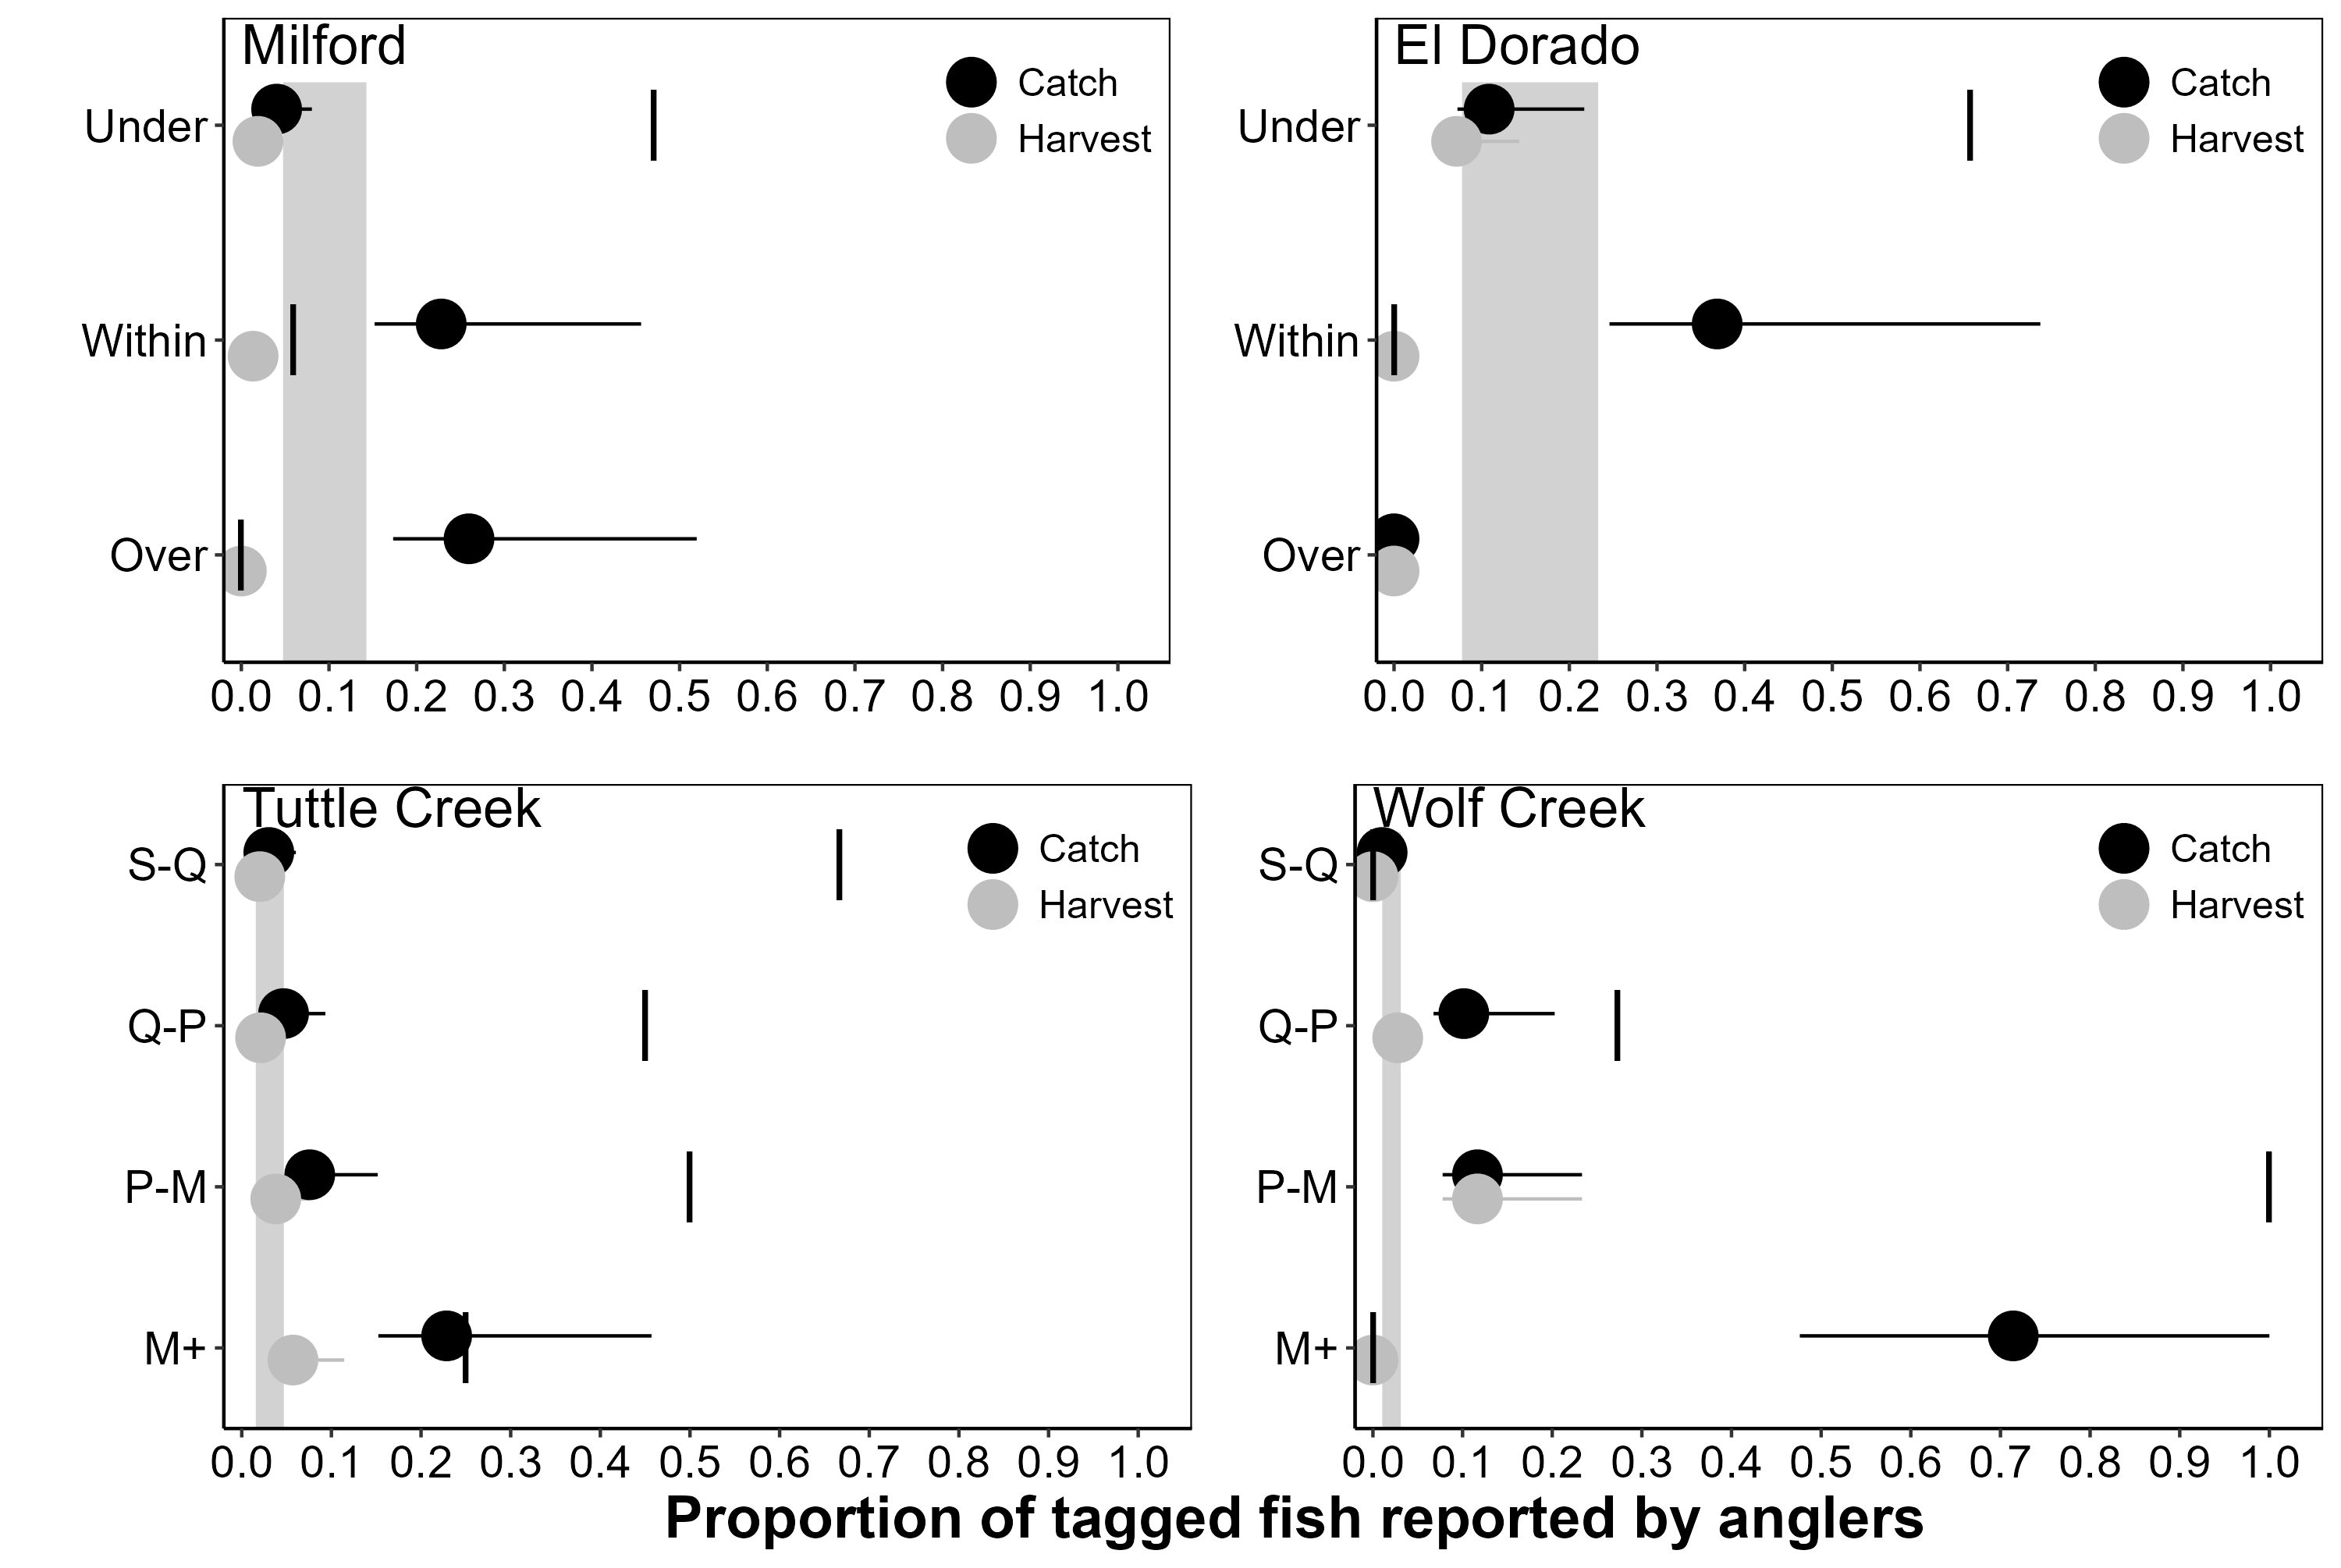

Generate this figure with R:
#--------------------------------------------------------------
#Ben Neely
#11/27/2023
#Estimate exploitation by size category at each impoundment
#--------------------------------------------------------------

## Clear R
cat("\014")  
rm(list=ls())

## Install and load packages
## Checks if package is installed, installs if not, activates for current session
if("FSA" %in% rownames(installed.packages()) == FALSE) {install.packages("FSA")}
library(FSA)

if("rio" %in% rownames(installed.packages()) == FALSE) {install.packages("rio")}
library(rio)

if("patchwork" %in% rownames(installed.packages()) == FALSE) {install.packages("patchwork")}
library(patchwork)

if("tidyverse" %in% rownames(installed.packages()) == FALSE) {install.packages("tidyverse")}
library(tidyverse)

## Set ggplot theme
pubtheme=theme_classic()+
  theme(panel.grid=element_blank(), 
        panel.background=element_blank(),
        plot.background=element_blank(),
        panel.border=element_rect(fill="transparent"),
        axis.title=element_text(size=18,color="black",face="bold"),
        axis.text=element_text(size=14,color="black"),
        legend.position=c(0.999,0.999),
        legend.justification=c("right","top"),
        legend.title=element_blank(),
        legend.text=element_text(size=12),
        legend.background=element_blank(),
        plot.margin=margin(0,0,0,0,"pt"))
options(scipen=999)

## Set working directory
setwd("C:/Users/Ben.Neely/OneDrive - State of Kansas, OITS/Desktop/BCF pop character paper/tag returns/exploitation")

## Read in data with import
returndat=import("one_year_return_exp.csv")%>%
  rename(impd=impd.tagged)%>%
  filter(tl>=300,
         inbasin==1)%>%
  mutate(SQ=case_when(tl>=300 & tl<510 ~ 1, TRUE ~ 0),
         QP=case_when(tl>=510 & tl<760 ~ 1, TRUE ~ 0),
         PM=case_when(tl>=760 & tl<890 ~ 1, TRUE ~ 0),
         M=case_when(tl>=890 ~ 1, TRUE ~ 0))

taggeddat=import("tagged_fish_exp.csv")%>%
  filter(tl>=300)%>%
  mutate(SQ=case_when(tl>=300 & tl<510 ~ 1, TRUE ~ 0),
         QP=case_when(tl>=510 & tl<760 ~ 1, TRUE ~ 0),
         PM=case_when(tl>=760 & tl<890 ~ 1, TRUE ~ 0),
         M=case_when(tl>=890 ~ 1, TRUE ~ 0))

################################################################################
################################################################################
## Milford
milr_ret=returndat%>%
  filter(impd=="MILR")

milr_harv=returndat%>%
  filter(impd=="MILR" & hr=="Harvest")

milr_tag=taggeddat%>%
  filter(impd=="MILR")

## Identify number of fish returned in each size group
milr_under_ret=nrow(subset(milr_ret,nuwo=="under"))
milr_within_ret=nrow(subset(milr_ret,nuwo=="within"))
milr_over_ret=nrow(subset(milr_ret,nuwo=="over"))

## Identify number of fish harvested in each size group
milr_under_harv=nrow(subset(milr_ret,nuwo=="under" & hr=="Harvest"))
milr_within_harv=nrow(subset(milr_ret,nuwo=="within" & hr=="Harvest"))
milr_over_harv=nrow(subset(milr_ret,nuwo=="over" & hr=="Harvest"))

## Identify number of fish tagged in each size group
milr_under_tagged=nrow(subset(milr_tag,nuwo=="under"))
milr_within_tagged=nrow(subset(milr_tag,nuwo=="within"))
milr_over_tagged=nrow(subset(milr_tag,nuwo=="over"))

## Identify number of harvest-susceptible tagged fish
milr_suscep=nrow(subset(milr_tag,nuwo != "within"))

## State annual tag reporting rate and tag loss
milr_rr_min=0.75
milr_rr_med=0.50
milr_rr_max=0.25
milr_tl=0.30

###############################################################################
## Catch rates, pages 554-556 in Fisheries Techniques 3rd edition
## Under
milr_under_catch_min=milr_under_ret/(milr_under_tagged*(1-milr_tl)*milr_rr_min)
milr_under_catch_med=milr_under_ret/(milr_under_tagged*(1-milr_tl)*milr_rr_med)
milr_under_catch_max=milr_under_ret/(milr_under_tagged*(1-milr_tl)*milr_rr_max)

## Within
milr_within_catch_min=milr_within_ret/(milr_within_tagged*(1-milr_tl)*milr_rr_min)
milr_within_catch_med=milr_within_ret/(milr_within_tagged*(1-milr_tl)*milr_rr_med)
milr_within_catch_max=milr_within_ret/(milr_within_tagged*(1-milr_tl)*milr_rr_max)

## Over
milr_over_catch_min=milr_over_ret/(milr_over_tagged*(1-milr_tl)*milr_rr_min)
milr_over_catch_med=milr_over_ret/(milr_over_tagged*(1-milr_tl)*milr_rr_med)
milr_over_catch_max=milr_over_ret/(milr_over_tagged*(1-milr_tl)*milr_rr_max)

## Total
milr_tot_catch_min=nrow(milr_ret)/(nrow(milr_tag)*(1-milr_tl)*milr_rr_min)
milr_tot_catch_med=nrow(milr_ret)/(nrow(milr_tag)*(1-milr_tl)*milr_rr_med)
milr_tot_catch_max=nrow(milr_ret)/(nrow(milr_tag)*(1-milr_tl)*milr_rr_max)

milr_catch_out=bind_cols(c("milr","milr","milr","milr"),
                        c("catch","catch","catch","catch"),
                        c("under","within","over","total"),
                        c(milr_under_catch_min,milr_within_catch_min,milr_over_catch_min,milr_tot_catch_min),
                        c(milr_under_catch_med,milr_within_catch_med,milr_over_catch_med,milr_tot_catch_med),
                        c(milr_under_catch_max,milr_within_catch_max,milr_over_catch_max,milr_tot_catch_max))
colnames(milr_catch_out)=c("impd","metric","susceptibility","25% reporting","50% reporting","75% reporting")
milr_catch_out

###############################################################################
## Exploitation rates, pages 554-556 in Fisheries Techniques 3rd edition
## Under
milr_under_harv_min=milr_under_harv/(milr_under_tagged*(1-milr_tl)*milr_rr_min)
milr_under_harv_med=milr_under_harv/(milr_under_tagged*(1-milr_tl)*milr_rr_med)
milr_under_harv_max=milr_under_harv/(milr_under_tagged*(1-milr_tl)*milr_rr_max)
milr_under_propharv=milr_under_harv/milr_under_ret

## Within
milr_within_harv_min=milr_within_harv/(milr_within_tagged*(1-milr_tl)*milr_rr_min)
milr_within_harv_med=milr_within_harv/(milr_within_tagged*(1-milr_tl)*milr_rr_med)
milr_within_harv_max=milr_within_harv/(milr_within_tagged*(1-milr_tl)*milr_rr_max)
milr_within_propharv=milr_within_harv/milr_within_ret

## Over
milr_over_harv_min=milr_over_harv/(milr_over_tagged*(1-milr_tl)*milr_rr_min)
milr_over_harv_med=milr_over_harv/(milr_over_tagged*(1-milr_tl)*milr_rr_med)
milr_over_harv_max=milr_over_harv/(milr_over_tagged*(1-milr_tl)*milr_rr_max)
milr_over_propharv=milr_over_harv/milr_over_ret

## Total susceptible
milr_tot_harv_min=nrow(milr_ret)/(milr_suscep*(1-milr_tl)*milr_rr_min)
milr_tot_harv_med=nrow(milr_ret)/(milr_suscep*(1-milr_tl)*milr_rr_med)
milr_tot_harv_max=nrow(milr_ret)/(milr_suscep*(1-milr_tl)*milr_rr_max)

## Annual exploitation
milr_ann_harv_min=nrow(milr_ret)/(nrow(milr_tag)*(1-milr_tl)*milr_rr_min)
milr_ann_harv_med=nrow(milr_ret)/(nrow(milr_tag)*(1-milr_tl)*milr_rr_med)
milr_ann_harv_max=nrow(milr_ret)/(nrow(milr_tag)*(1-milr_tl)*milr_rr_max)

milr_harv_out=bind_cols(c("milr","milr","milr","milr","milr"),
                        c("harv","harv","harv","harv","harv"),
                        c("under","within","over","suscep","annual"),
                        c(milr_under_harv_min,milr_within_harv_min,milr_over_harv_min,
                          milr_tot_harv_min,milr_ann_harv_min),
                        c(milr_under_harv_med,milr_within_harv_med,milr_over_harv_med,
                          milr_tot_harv_med,milr_ann_harv_med),
                        c(milr_under_harv_max,milr_within_harv_max,milr_over_harv_max,
                          milr_tot_harv_max,milr_ann_harv_max),
                        c(milr_under_propharv,milr_within_propharv,milr_over_propharv,NA,NA))
colnames(milr_harv_out)=c("impd","metric","susceptibility","25% reporting","50% reporting","75% reporting","prop_harv")
milr_harv_out

## Combine
milrout=bind_rows(milr_catch_out,milr_harv_out)

################################################################################
################################################################################
## El Dorado
eldr_ret=returndat%>%
  filter(impd=="ELDR")

eldr_harv=returndat%>%
  filter(impd=="ELDR" & hr=="Harvest")

eldr_tag=taggeddat%>%
  filter(impd=="ELDR")

## Identify number of fish returned in each size group
eldr_under_ret=nrow(subset(eldr_ret,nuwo=="under"))
eldr_within_ret=nrow(subset(eldr_ret,nuwo=="within"))
eldr_over_ret=nrow(subset(eldr_ret,nuwo=="over"))

## Identify number of fish harvested in each size group
eldr_under_harv=nrow(subset(eldr_ret,nuwo=="under" & hr=="Harvest"))
eldr_within_harv=nrow(subset(eldr_ret,nuwo=="within" & hr=="Harvest"))
eldr_over_harv=nrow(subset(eldr_ret,nuwo=="over" & hr=="Harvest"))

## Identify number of fish tagged in each size group
eldr_under_tagged=nrow(subset(eldr_tag,nuwo=="under"))
eldr_within_tagged=nrow(subset(eldr_tag,nuwo=="within"))
eldr_over_tagged=nrow(subset(eldr_tag,nuwo=="over"))

## Identify number of harvest-susceptible tagged fish
eldr_suscep=nrow(subset(eldr_tag,nuwo != "within"))

## State annual tag reporting rate and tag loss
eldr_rr_min=0.75
eldr_rr_med=0.50
eldr_rr_max=0.25
eldr_tl=0.30

###############################################################################
## Catch rates, pages 554-556 in Fisheries Techniques 3rd edition
## Under
eldr_under_catch_min=eldr_under_ret/(eldr_under_tagged*(1-eldr_tl)*eldr_rr_min)
eldr_under_catch_med=eldr_under_ret/(eldr_under_tagged*(1-eldr_tl)*eldr_rr_med)
eldr_under_catch_max=eldr_under_ret/(eldr_under_tagged*(1-eldr_tl)*eldr_rr_max)

## Within
eldr_within_catch_min=eldr_within_ret/(eldr_within_tagged*(1-eldr_tl)*eldr_rr_min)
eldr_within_catch_med=eldr_within_ret/(eldr_within_tagged*(1-eldr_tl)*eldr_rr_med)
eldr_within_catch_max=eldr_within_ret/(eldr_within_tagged*(1-eldr_tl)*eldr_rr_max)

## Over
eldr_over_catch_min=eldr_over_ret/(eldr_over_tagged*(1-eldr_tl)*eldr_rr_min)
eldr_over_catch_med=eldr_over_ret/(eldr_over_tagged*(1-eldr_tl)*eldr_rr_med)
eldr_over_catch_max=eldr_over_ret/(eldr_over_tagged*(1-eldr_tl)*eldr_rr_max)

## Total
eldr_tot_catch_min=nrow(eldr_ret)/(nrow(eldr_tag)*(1-eldr_tl)*eldr_rr_min)
eldr_tot_catch_med=nrow(eldr_ret)/(nrow(eldr_tag)*(1-eldr_tl)*eldr_rr_med)
eldr_tot_catch_max=nrow(eldr_ret)/(nrow(eldr_tag)*(1-eldr_tl)*eldr_rr_max)

eldr_catch_out=bind_cols(c("eldr","eldr","eldr","eldr"),
                         c("catch","catch","catch","catch"),
                         c("under","within","over","total"),
                         c(eldr_under_catch_min,eldr_within_catch_min,eldr_over_catch_min,eldr_tot_catch_min),
                         c(eldr_under_catch_med,eldr_within_catch_med,eldr_over_catch_med,eldr_tot_catch_med),
                         c(eldr_under_catch_max,eldr_within_catch_max,eldr_over_catch_max,eldr_tot_catch_max))
colnames(eldr_catch_out)=c("impd","metric","susceptibility","25% reporting","50% reporting","75% reporting")
eldr_catch_out

###############################################################################
## Exploitation rates, pages 554-556 in Fisheries Techniques 3rd edition
## Under
eldr_under_harv_min=eldr_under_harv/(eldr_under_tagged*(1-eldr_tl)*eldr_rr_min)
eldr_under_harv_med=eldr_under_harv/(eldr_under_tagged*(1-eldr_tl)*eldr_rr_med)
eldr_under_harv_max=eldr_under_harv/(eldr_under_tagged*(1-eldr_tl)*eldr_rr_max)
eldr_under_propharv=eldr_under_harv/eldr_under_ret

## Within
eldr_within_harv_min=eldr_within_harv/(eldr_within_tagged*(1-eldr_tl)*eldr_rr_min)
eldr_within_harv_med=eldr_within_harv/(eldr_within_tagged*(1-eldr_tl)*eldr_rr_med)
eldr_within_harv_max=eldr_within_harv/(eldr_within_tagged*(1-eldr_tl)*eldr_rr_max)
eldr_within_propharv=eldr_within_harv/eldr_within_ret

## Over
eldr_over_harv_min=eldr_over_harv/(eldr_over_tagged*(1-eldr_tl)*eldr_rr_min)
eldr_over_harv_med=eldr_over_harv/(eldr_over_tagged*(1-eldr_tl)*eldr_rr_med)
eldr_over_harv_max=eldr_over_harv/(eldr_over_tagged*(1-eldr_tl)*eldr_rr_max)
eldr_over_propharv=eldr_over_harv/eldr_over_ret

## Total susceptible
eldr_tot_harv_min=nrow(eldr_ret)/(eldr_suscep*(1-eldr_tl)*eldr_rr_min)
eldr_tot_harv_med=nrow(eldr_ret)/(eldr_suscep*(1-eldr_tl)*eldr_rr_med)
eldr_tot_harv_max=nrow(eldr_ret)/(eldr_suscep*(1-eldr_tl)*eldr_rr_max)

## Annual exploitation
eldr_ann_harv_min=nrow(eldr_ret)/(nrow(eldr_tag)*(1-eldr_tl)*eldr_rr_min)
eldr_ann_harv_med=nrow(eldr_ret)/(nrow(eldr_tag)*(1-eldr_tl)*eldr_rr_med)
eldr_ann_harv_max=nrow(eldr_ret)/(nrow(eldr_tag)*(1-eldr_tl)*eldr_rr_max)

eldr_harv_out=bind_cols(c("eldr","eldr","eldr","eldr","eldr"),
                        c("harv","harv","harv","harv","harv"),
                        c("under","within","over","suscep","annual"),
                        c(eldr_under_harv_min,eldr_within_harv_min,eldr_over_harv_min,
                          eldr_tot_harv_min,eldr_ann_harv_min),
                        c(eldr_under_harv_med,eldr_within_harv_med,eldr_over_harv_med,
                          eldr_tot_harv_med,eldr_ann_harv_med),
                        c(eldr_under_harv_max,eldr_within_harv_max,eldr_over_harv_max,
                          eldr_tot_harv_max,eldr_ann_harv_max),
                        c(eldr_under_propharv,eldr_within_propharv,eldr_over_propharv,NA,NA))
colnames(eldr_harv_out)=c("impd","metric","susceptibility","25% reporting","50% reporting","75% reporting","prop_harv")
eldr_harv_out

## Combine
eldrout=bind_rows(eldr_catch_out,eldr_harv_out)

################################################################################
################################################################################
## Tuttle Creek
tcrr_ret=returndat%>%
  filter(impd=="TCRR")

tcrr_harv=returndat%>%
  filter(impd=="TCRR" & hr=="Harvest")

tcrr_tag=taggeddat%>%
  filter(impd=="TCRR")

## Identify number of fish returned in each size group
tcrr_sq_ret=sum(tcrr_ret$SQ)
tcrr_qp_ret=sum(tcrr_ret$QP)
tcrr_pm_ret=sum(tcrr_ret$PM)
tcrr_m_ret=sum(tcrr_ret$M)

## Identify number of fish harvested in each size group
tcrr_sq_harv=sum(tcrr_harv$SQ)
tcrr_qp_harv=sum(tcrr_harv$QP)
tcrr_pm_harv=sum(tcrr_harv$PM)
tcrr_m_harv=sum(tcrr_harv$M)

## Identify number of fish tagged in each size group
tcrr_sq_tagged=sum(tcrr_tag$SQ)
tcrr_qp_tagged=sum(tcrr_tag$QP)
tcrr_pm_tagged=sum(tcrr_tag$PM)
tcrr_m_tagged=sum(tcrr_tag$M)

## Identify number of harvest-susceptible tagged fish
tcrr_suscep=nrow(tcrr_tag)

## State annual tag reporting rate and tag loss
tcrr_rr_min=0.75
tcrr_rr_med=0.50
tcrr_rr_max=0.25
tcrr_tl=0.30

###############################################################################
## Catch rates, pages 554-556 in Fisheries Techniques 3rd edition

## Stock-Quality length fish
tcrr_sq_catch_min=tcrr_sq_ret/(tcrr_sq_tagged*(1-tcrr_tl)*tcrr_rr_min)
tcrr_sq_catch_med=tcrr_sq_ret/(tcrr_sq_tagged*(1-tcrr_tl)*tcrr_rr_med)
tcrr_sq_catch_max=tcrr_sq_ret/(tcrr_sq_tagged*(1-tcrr_tl)*tcrr_rr_max)

## Quality-Preferred length fish
tcrr_qp_catch_min=tcrr_qp_ret/(tcrr_qp_tagged*(1-tcrr_tl)*tcrr_rr_min)
tcrr_qp_catch_med=tcrr_qp_ret/(tcrr_qp_tagged*(1-tcrr_tl)*tcrr_rr_med)
tcrr_qp_catch_max=tcrr_qp_ret/(tcrr_qp_tagged*(1-tcrr_tl)*tcrr_rr_max)

## Preferred-Memorable length fish
tcrr_pm_catch_min=tcrr_pm_ret/(tcrr_pm_tagged*(1-tcrr_tl)*tcrr_rr_min)
tcrr_pm_catch_med=tcrr_pm_ret/(tcrr_pm_tagged*(1-tcrr_tl)*tcrr_rr_med)
tcrr_pm_catch_max=tcrr_pm_ret/(tcrr_pm_tagged*(1-tcrr_tl)*tcrr_rr_max)

## Memorable length fish
tcrr_m_catch_min=tcrr_m_ret/(tcrr_m_tagged*(1-tcrr_tl)*tcrr_rr_min)
tcrr_m_catch_med=tcrr_m_ret/(tcrr_m_tagged*(1-tcrr_tl)*tcrr_rr_med)
tcrr_m_catch_max=tcrr_m_ret/(tcrr_m_tagged*(1-tcrr_tl)*tcrr_rr_max)

tcrr_catch_out=bind_cols(c("tcrr","tcrr","tcrr","tcrr"),
                         c("catch","catch","catch","catch"),
                         c("S-Q","Q-P","P-M","M"),
                         c(tcrr_sq_catch_min,tcrr_qp_catch_min,tcrr_pm_catch_min,tcrr_m_catch_min),
                         c(tcrr_sq_catch_med,tcrr_qp_catch_med,tcrr_pm_catch_med,tcrr_m_catch_med),
                         c(tcrr_sq_catch_max,tcrr_qp_catch_max,tcrr_pm_catch_max,tcrr_m_catch_max))
colnames(tcrr_catch_out)=c("impd","metric","PSD","25% reporting","50% reporting","75% reporting")
tcrr_catch_out

###############################################################################
## Exploitation rates, pages 554-556 in Fisheries Techniques 3rd edition

## Stock-Quality length fish
tcrr_sq_harv_min=tcrr_sq_harv/(tcrr_sq_tagged*(1-tcrr_tl)*tcrr_rr_min)
tcrr_sq_harv_med=tcrr_sq_harv/(tcrr_sq_tagged*(1-tcrr_tl)*tcrr_rr_med)
tcrr_sq_harv_max=tcrr_sq_harv/(tcrr_sq_tagged*(1-tcrr_tl)*tcrr_rr_max)
tcrr_sq_propharv=tcrr_sq_harv/tcrr_sq_ret

## Quality-Preferred length fish
tcrr_qp_harv_min=tcrr_qp_harv/(tcrr_qp_tagged*(1-tcrr_tl)*tcrr_rr_min)
tcrr_qp_harv_med=tcrr_qp_harv/(tcrr_qp_tagged*(1-tcrr_tl)*tcrr_rr_med)
tcrr_qp_harv_max=tcrr_qp_harv/(tcrr_qp_tagged*(1-tcrr_tl)*tcrr_rr_max)
tcrr_qp_propharv=tcrr_qp_harv/tcrr_qp_ret

## Preferred-Memorable length fish
tcrr_pm_harv_min=tcrr_pm_harv/(tcrr_pm_tagged*(1-tcrr_tl)*tcrr_rr_min)
tcrr_pm_harv_med=tcrr_pm_harv/(tcrr_pm_tagged*(1-tcrr_tl)*tcrr_rr_med)
tcrr_pm_harv_max=tcrr_pm_harv/(tcrr_pm_tagged*(1-tcrr_tl)*tcrr_rr_max)
tcrr_pm_propharv=tcrr_pm_harv/tcrr_pm_ret

## Memorable length fish
tcrr_m_harv_min=tcrr_m_harv/(tcrr_m_tagged*(1-tcrr_tl)*tcrr_rr_min)
tcrr_m_harv_med=tcrr_m_harv/(tcrr_m_tagged*(1-tcrr_tl)*tcrr_rr_med)
tcrr_m_harv_max=tcrr_m_harv/(tcrr_m_tagged*(1-tcrr_tl)*tcrr_rr_max)
tcrr_m_propharv=tcrr_m_harv/tcrr_m_ret

## Total exploitation
tcrr_tot_harv_min=nrow(tcrr_harv)/(tcrr_suscep*(1-tcrr_tl)*tcrr_rr_min)
tcrr_tot_harv_med=nrow(tcrr_harv)/(tcrr_suscep*(1-tcrr_tl)*tcrr_rr_med)
tcrr_tot_harv_max=nrow(tcrr_harv)/(tcrr_suscep*(1-tcrr_tl)*tcrr_rr_max)

## Annual exploitation
tcrr_ann_harv_min=nrow(tcrr_harv)/(nrow(tcrr_tag)*(1-tcrr_tl)*tcrr_rr_min)
tcrr_ann_harv_med=nrow(tcrr_harv)/(nrow(tcrr_tag)*(1-tcrr_tl)*tcrr_rr_med)
tcrr_ann_harv_max=nrow(tcrr_harv)/(nrow(tcrr_tag)*(1-tcrr_tl)*tcrr_rr_max)

tcrr_harv_out=bind_cols(c("tcrr","tcrr","tcrr","tcrr","tcrr","tcrr"),
                         c("harv","harv","harv","harv","harv","harv"),
                         c("S-Q","Q-P","P-M","M","suscep","annual"),
                         c(tcrr_sq_harv_min,tcrr_qp_harv_min,tcrr_pm_harv_min,
                           tcrr_m_harv_min,tcrr_tot_harv_min,tcrr_ann_harv_min),
                         c(tcrr_sq_harv_med,tcrr_qp_harv_med,tcrr_pm_harv_med,
                           tcrr_m_harv_med,tcrr_tot_harv_med,tcrr_ann_harv_med),
                         c(tcrr_sq_harv_max,tcrr_qp_harv_max,tcrr_pm_harv_max,
                           tcrr_m_harv_max,tcrr_tot_harv_max,tcrr_ann_harv_max),
                         c(tcrr_sq_propharv,tcrr_qp_propharv,tcrr_pm_propharv,tcrr_m_propharv,NA,NA))
colnames(tcrr_harv_out)=c("impd","metric","PSD","25% reporting","50% reporting","75% reporting","prop_harv")
tcrr_harv_out

## Combine
tcrrout=bind_rows(tcrr_catch_out,tcrr_harv_out)

################################################################################
################################################################################
## Wolf Creek
wlfc_ret=returndat%>%
  filter(impd=="WLFC")

wlfc_harv=returndat%>%
  filter(impd=="WLFC" & hr=="Harvest")

wlfc_tag=taggeddat%>%
  filter(impd=="WLFC")

## Identify number of fish returned in each size group
wlfc_sq_ret=sum(wlfc_ret$SQ)
wlfc_qp_ret=sum(wlfc_ret$QP)
wlfc_pm_ret=sum(wlfc_ret$PM)
wlfc_m_ret=sum(wlfc_ret$M)

## Identify number of fish harvested in each size group
wlfc_sq_harv=sum(wlfc_harv$SQ)
wlfc_qp_harv=sum(wlfc_harv$QP)
wlfc_pm_harv=sum(wlfc_harv$PM)
wlfc_m_harv=sum(wlfc_harv$M)

## Identify number of fish tagged in each size group
wlfc_sq_tagged=sum(wlfc_tag$SQ)
wlfc_qp_tagged=sum(wlfc_tag$QP)
wlfc_pm_tagged=sum(wlfc_tag$PM)
wlfc_m_tagged=sum(wlfc_tag$M)

## Identify number of harvest-susceptible tagged fish
wlfc_suscep=nrow(wlfc_tag)

## State annual tag reporting rate and tag loss
wlfc_rr_min=0.75
wlfc_rr_med=0.50
wlfc_rr_max=0.25
wlfc_tl=0.30

###############################################################################
## Catch rates, pages 554-556 in Fisheries Techniques 3rd edition

## Stock-Quality length fish
wlfc_sq_catch_min=wlfc_sq_ret/(wlfc_sq_tagged*(1-wlfc_tl)*wlfc_rr_min)
wlfc_sq_catch_med=wlfc_sq_ret/(wlfc_sq_tagged*(1-wlfc_tl)*wlfc_rr_med)
wlfc_sq_catch_max=wlfc_sq_ret/(wlfc_sq_tagged*(1-wlfc_tl)*wlfc_rr_max)

## Quality-Preferred length fish
wlfc_qp_catch_min=wlfc_qp_ret/(wlfc_qp_tagged*(1-wlfc_tl)*wlfc_rr_min)
wlfc_qp_catch_med=wlfc_qp_ret/(wlfc_qp_tagged*(1-wlfc_tl)*wlfc_rr_med)
wlfc_qp_catch_max=wlfc_qp_ret/(wlfc_qp_tagged*(1-wlfc_tl)*wlfc_rr_max)

## Preferred-Memorable length fish
wlfc_pm_catch_min=wlfc_pm_ret/(wlfc_pm_tagged*(1-wlfc_tl)*wlfc_rr_min)
wlfc_pm_catch_med=wlfc_pm_ret/(wlfc_pm_tagged*(1-wlfc_tl)*wlfc_rr_med)
wlfc_pm_catch_max=wlfc_pm_ret/(wlfc_pm_tagged*(1-wlfc_tl)*wlfc_rr_max)

## Memorable length fish
wlfc_m_catch_min=wlfc_m_ret/(wlfc_m_tagged*(1-wlfc_tl)*wlfc_rr_min)
wlfc_m_catch_med=wlfc_m_ret/(wlfc_m_tagged*(1-wlfc_tl)*wlfc_rr_med)
wlfc_m_catch_max=wlfc_m_ret/(wlfc_m_tagged*(1-wlfc_tl)*wlfc_rr_max)

wlfc_catch_out=bind_cols(c("wlfc","wlfc","wlfc","wlfc"),
                         c("catch","catch","catch","catch"),
                         c("S-Q","Q-P","P-M","M"),
                         c(wlfc_sq_catch_min,wlfc_qp_catch_min,wlfc_pm_catch_min,wlfc_m_catch_min),
                         c(wlfc_sq_catch_med,wlfc_qp_catch_med,wlfc_pm_catch_med,wlfc_m_catch_med),
                         c(wlfc_sq_catch_max,wlfc_qp_catch_max,wlfc_pm_catch_max,wlfc_m_catch_max))
colnames(wlfc_catch_out)=c("impd","metric","PSD","25% reporting","50% reporting","75% reporting")
wlfc_catch_out

###############################################################################
## Exploitation rates, pages 554-556 in Fisheries Techniques 3rd edition

## Stock-Quality length fish
wlfc_sq_harv_min=wlfc_sq_harv/(wlfc_sq_tagged*(1-wlfc_tl)*wlfc_rr_min)
wlfc_sq_harv_med=wlfc_sq_harv/(wlfc_sq_tagged*(1-wlfc_tl)*wlfc_rr_med)
wlfc_sq_harv_max=wlfc_sq_harv/(wlfc_sq_tagged*(1-wlfc_tl)*wlfc_rr_max)
wlfc_sq_propharv=wlfc_sq_harv/wlfc_sq_ret

## Quality-Preferred length fish
wlfc_qp_harv_min=wlfc_qp_harv/(wlfc_qp_tagged*(1-wlfc_tl)*wlfc_rr_min)
wlfc_qp_harv_med=wlfc_qp_harv/(wlfc_qp_tagged*(1-wlfc_tl)*wlfc_rr_med)
wlfc_qp_harv_max=wlfc_qp_harv/(wlfc_qp_tagged*(1-wlfc_tl)*wlfc_rr_max)
wlfc_qp_propharv=wlfc_qp_harv/wlfc_qp_ret

## Preferred-Memorable length fish
wlfc_pm_harv_min=wlfc_pm_harv/(wlfc_pm_tagged*(1-wlfc_tl)*wlfc_rr_min)
wlfc_pm_harv_med=wlfc_pm_harv/(wlfc_pm_tagged*(1-wlfc_tl)*wlfc_rr_med)
wlfc_pm_harv_max=wlfc_pm_harv/(wlfc_pm_tagged*(1-wlfc_tl)*wlfc_rr_max)
wlfc_pm_propharv=wlfc_pm_harv/wlfc_pm_ret

## Memorable length fish
wlfc_m_harv_min=wlfc_m_harv/(wlfc_m_tagged*(1-wlfc_tl)*wlfc_rr_min)
wlfc_m_harv_med=wlfc_m_harv/(wlfc_m_tagged*(1-wlfc_tl)*wlfc_rr_med)
wlfc_m_harv_max=wlfc_m_harv/(wlfc_m_tagged*(1-wlfc_tl)*wlfc_rr_max)
wlfc_m_propharv=wlfc_m_harv/wlfc_m_ret

## Total exploitation
wlfc_tot_harv_min=nrow(wlfc_harv)/(wlfc_suscep*(1-wlfc_tl)*wlfc_rr_min)
wlfc_tot_harv_med=nrow(wlfc_harv)/(wlfc_suscep*(1-wlfc_tl)*wlfc_rr_med)
wlfc_tot_harv_max=nrow(wlfc_harv)/(wlfc_suscep*(1-wlfc_tl)*wlfc_rr_max)

## Annual exploitation
wlfc_ann_harv_min=nrow(wlfc_harv)/(nrow(wlfc_tag)*(1-wlfc_tl)*wlfc_rr_min)
wlfc_ann_harv_med=nrow(wlfc_harv)/(nrow(wlfc_tag)*(1-wlfc_tl)*wlfc_rr_med)
wlfc_ann_harv_max=nrow(wlfc_harv)/(nrow(wlfc_tag)*(1-wlfc_tl)*wlfc_rr_max)

wlfc_harv_out=bind_cols(c("wlfc","wlfc","wlfc","wlfc","wlfc","wlfc"),
                        c("harv","harv","harv","harv","harv","harv"),
                        c("S-Q","Q-P","P-M","M","suscep","annual"),
                        c(wlfc_sq_harv_min,wlfc_qp_harv_min,wlfc_pm_harv_min,
                          wlfc_m_harv_min,wlfc_tot_harv_min,wlfc_ann_harv_min),
                        c(wlfc_sq_harv_med,wlfc_qp_harv_med,wlfc_pm_harv_med,
                          wlfc_m_harv_med,wlfc_tot_harv_med,wlfc_ann_harv_med),
                        c(wlfc_sq_harv_max,wlfc_qp_harv_max,wlfc_pm_harv_max,
                          wlfc_m_harv_max,wlfc_tot_harv_max,wlfc_ann_harv_max),
                        c(wlfc_sq_propharv,wlfc_qp_propharv,wlfc_pm_propharv,wlfc_m_propharv,NA,NA))
colnames(wlfc_harv_out)=c("impd","metric","PSD","25% reporting","50% reporting","75% reporting","prop_harv")
wlfc_harv_out

## Combine
wlfcout=bind_rows(wlfc_catch_out,wlfc_harv_out)

################################################################################
################################################################################
## Plots

## Milford
## Create data to show annual exploitation
milr_annotate=filter(milrout,susceptibility=="annual")

## Get data formatted correctly
milr_plotdat=milrout%>%
  filter(susceptibility %in% c("under","within","over"))%>%
  mutate(susceptibility=factor(susceptibility,levels=c("under","within","over")))

## Create plot
milrplot=ggplot(milr_plotdat)+
  annotate("rect",
           xmin=milr_annotate$`25% reporting`,
           xmax=milr_annotate$`75% reporting`,
           ymin=0,ymax=3.2,
           fill="gray",alpha=0.7)+
  geom_pointrange(aes(y=fct_rev(susceptibility),x=`50% reporting`,xmin=`75% reporting`,xmax=`25% reporting`,
                      color=metric),position=position_dodge(width=-0.3),size=1.5)+
  geom_point(aes(y=fct_rev(susceptibility),x=prop_harv),shape="|",color="black",size=8)+
  scale_color_manual(values=c("black","gray"),
                     labels=c("Catch","Harvest"))+
  scale_x_continuous(breaks=seq(0,1,0.1),
                     name="")+
  scale_y_discrete(labels=c("Over","Within","Under"),
                   name="")+
  coord_cartesian(xlim=c(-0.02,1.06),ylim=c(0.5,3.5),expand=F)+
  annotate("text",label="Milford",x=0,y=3.47,hjust=0,vjust=1,size=6)+
  pubtheme

#####################################
## El Dorado
## Create data to show annual exploitation
eldr_annotate=filter(eldrout,susceptibility=="annual")

## Get data formatted correctly
eldr_plotdat=eldrout%>%
  filter(susceptibility %in% c("under","within","over"))%>%
  mutate(susceptibility=factor(susceptibility,levels=c("under","within","over")))

## Create plot
eldrplot=ggplot(eldr_plotdat)+
  annotate("rect",
           xmin=eldr_annotate$`25% reporting`,
           xmax=eldr_annotate$`75% reporting`,
           ymin=0,ymax=3.2,
           fill="gray",alpha=0.7)+
  geom_pointrange(aes(y=fct_rev(susceptibility),x=`50% reporting`,xmin=`75% reporting`,xmax=`25% reporting`,
                      color=metric),position=position_dodge(width=-0.3),size=1.5)+
  geom_point(aes(y=fct_rev(susceptibility),x=prop_harv),shape="|",color="black",size=8)+
  scale_color_manual(values=c("black","gray"),
                     labels=c("Catch","Harvest"))+
  scale_x_continuous(breaks=seq(0,1,0.1),
                     name="")+
  scale_y_discrete(labels=c("Over","Within","Under"),
                   name="")+

  coord_cartesian(xlim=c(-0.02,1.06),ylim=c(0.5,3.5),expand=F)+
  annotate("text",label="El Dorado",x=0,y=3.47,hjust=0,vjust=1,size=6)+
  pubtheme

#####################################
## Tuttle Creek
## Create data to show annual exploitation
tcrr_annotate=filter(tcrrout,PSD=="annual")

## Get data formatted correctly
tcrr_plotdat=tcrrout%>%
  filter(PSD %in% c("S-Q","Q-P","P-M","M"))%>%
  mutate(PSD=factor(PSD,levels=c("S-Q","Q-P","P-M","M")),
         `75% reporting`=case_when(`75% reporting` > 1 ~ 1,
                                   TRUE ~ `75% reporting`))
## Create plot
tcrrplot=ggplot(tcrr_plotdat)+
  annotate("rect",
           xmin=tcrr_annotate$`25% reporting`,
           xmax=tcrr_annotate$`75% reporting`,
           ymin=-0.02,ymax=4.2,
           fill="gray",alpha=0.7)+
  geom_pointrange(aes(y=fct_rev(PSD),x=`50% reporting`,xmin=`75% reporting`,xmax=`25% reporting`,
                      color=metric),position=position_dodge(width=-0.3),size=1.5)+
  geom_point(aes(y=fct_rev(PSD),x=prop_harv),shape="|",color="black",size=8)+
  scale_color_manual(values=c("black","gray"),
                     labels=c("Catch","Harvest"))+
  scale_x_continuous(breaks=seq(0,1,0.1),
                     name="Proportion of tagged fish reported by anglers")+
  scale_y_discrete(labels=c("M+","P-M","Q-P","S-Q"),
                   name="")+
  coord_cartesian(xlim=c(-0.02,1.06),ylim=c(0.5,4.5),expand=F)+
  annotate("text",label="Tuttle Creek",x=0,y=4.48,hjust=0,vjust=1,size=6)+
  pubtheme+
  theme(axis.title.x=element_text(hjust=-1.5))

#####################################
## Wolf Creek
## Create data to show annual exploitation
wlfc_annotate=filter(wlfcout,PSD=="annual")

## Get data formatted correctly
wlfc_plotdat=wlfcout%>%
  filter(PSD %in% c("S-Q","Q-P","P-M","M"))%>%
  mutate(PSD=factor(PSD,levels=c("S-Q","Q-P","P-M","M")),
         `75% reporting`=case_when(`75% reporting` > 1 ~ 1,
                                   TRUE ~ `75% reporting`))
## Create plot
wlfcplot=ggplot(wlfc_plotdat)+
  annotate("rect",
           xmin=wlfc_annotate$`25% reporting`,
           xmax=wlfc_annotate$`75% reporting`,
           ymin=-0.02,ymax=4.2,
           fill="gray",alpha=0.7)+
  geom_pointrange(aes(y=fct_rev(PSD),x=`50% reporting`,xmin=`75% reporting`,xmax=`25% reporting`,
                      color=metric),position=position_dodge(width=-0.3),size=1.5)+
  geom_point(aes(y=fct_rev(PSD),x=prop_harv),shape="|",color="black",size=8)+
  scale_color_manual(values=c("black","gray"),
                     labels=c("Catch","Harvest"))+
  scale_x_continuous(breaks=seq(0,1,0.1),
                     name="")+
  scale_y_discrete(labels=c("M+","P-M","Q-P","S-Q"),
                   name="")+
  coord_cartesian(xlim=c(-0.02,1.06),ylim=c(0.5,4.5),expand=F)+
  annotate("text",label="Wolf Creek",x=0,y=4.48,hjust=0,vjust=1,size=6)+
  pubtheme

################################################################################
## Combine plots
out=(milrplot|eldrplot)/(tcrrplot|wlfcplot)
ggsave(plot=out,"exploitation.png",width=10,height=6.7,bg="white")